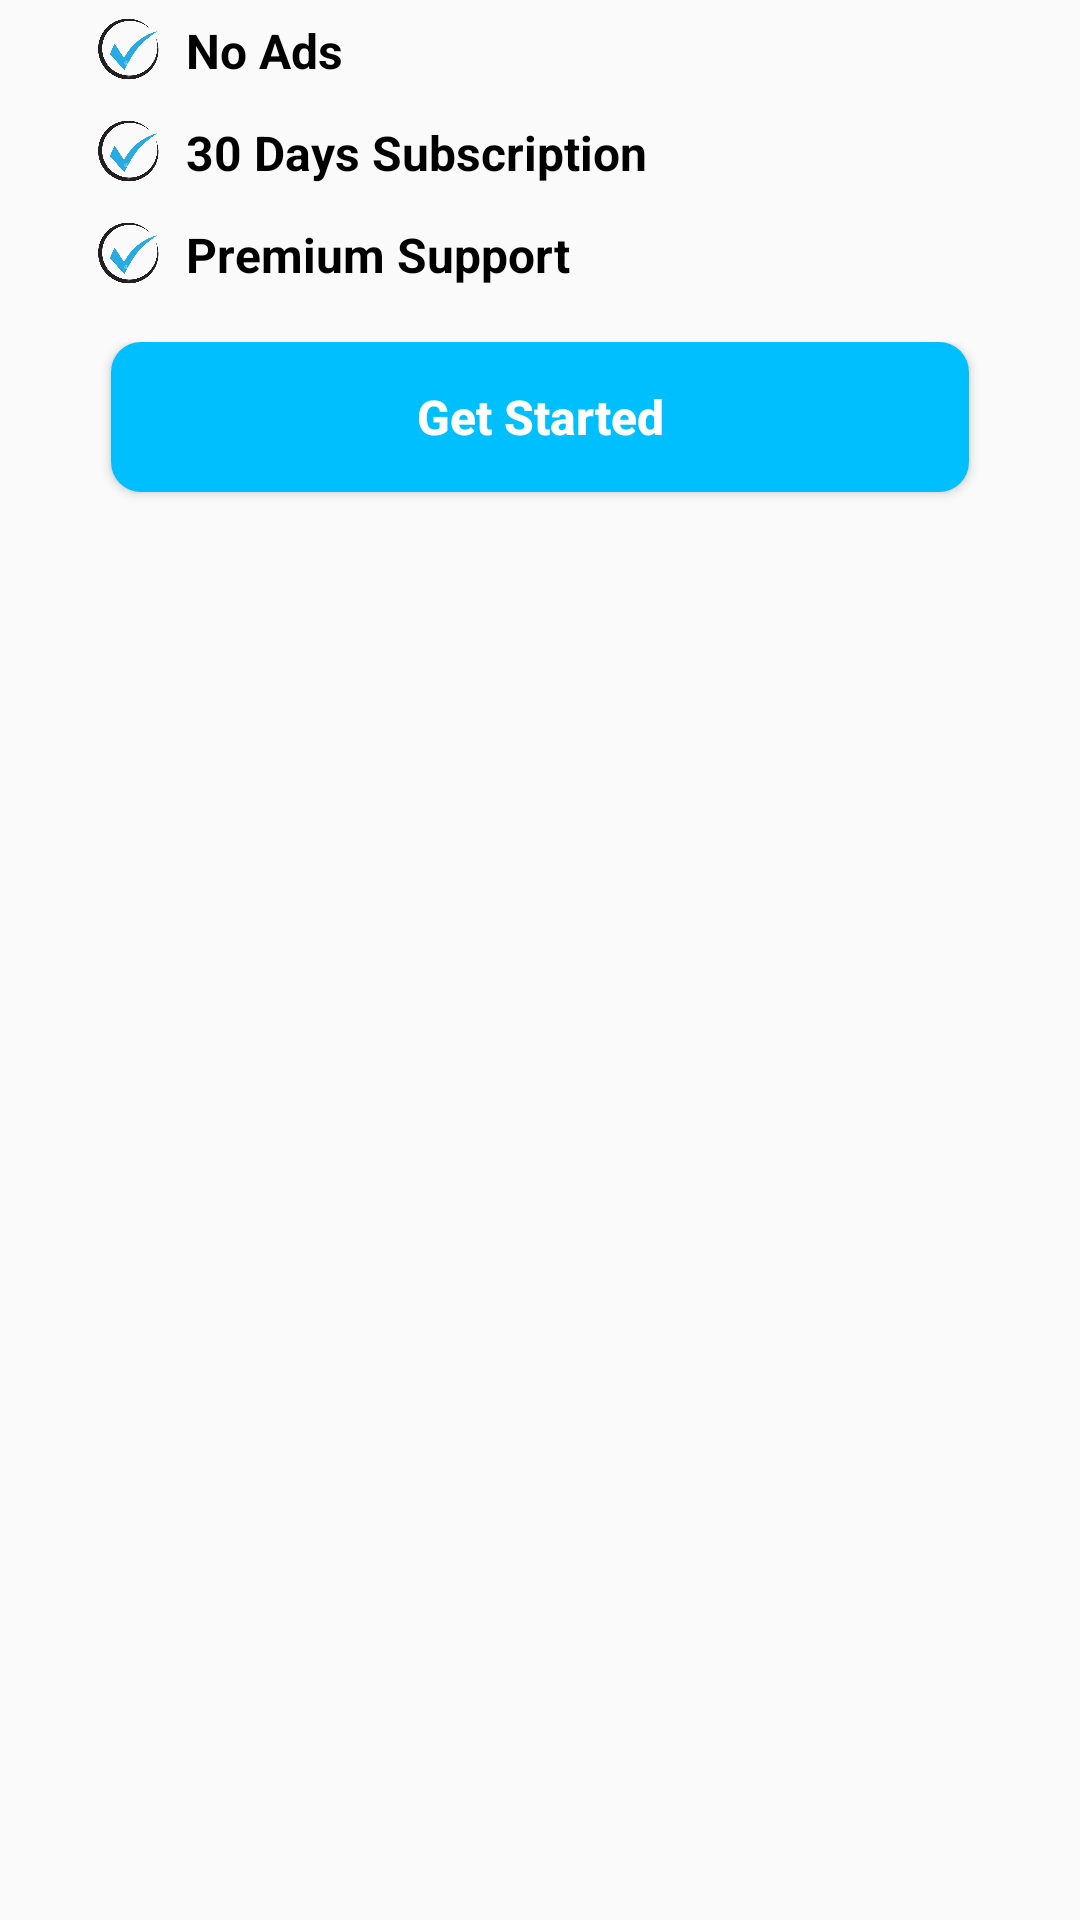

This screen was rendered from an Android layout file. Write that file and the resources it references.
<!-- AndroidManifest.xml: application theme Theme.DailyQuotes -->
<!-- res/layout/fragment_package_detail.xml -->
<?xml version="1.0" encoding="utf-8"?>
<FrameLayout xmlns:android="http://schemas.android.com/apk/res/android"
    xmlns:app="http://schemas.android.com/apk/res-auto"
    xmlns:tools="http://schemas.android.com/tools"
    android:layout_width="match_parent"
    android:layout_height="match_parent"
    tools:context=".Fragments.PackageDetailFragment">

    <LinearLayout
        android:layout_width="match_parent"
        android:layout_height="match_parent"
         android:orientation="vertical">
        <LinearLayout
            android:layout_width="match_parent"
            android:layout_height="wrap_content"
            android:orientation="horizontal">

            <LinearLayout
                android:layout_width="0dp"
                android:layout_height="wrap_content"
                android:layout_weight="1"
                android:gravity="end"
                android:padding="2dp">

                <ImageView
                    android:layout_width="30dp"
                    android:layout_height="30dp"
                    android:gravity="center"
                    android:src="@drawable/tick_image"
                    android:textColor="@color/black"
                    android:textSize="16sp" />
            </LinearLayout>

            <LinearLayout
                android:layout_width="0dp"
                android:layout_height="wrap_content"
                android:layout_weight="5"
                android:padding="2dp">

                <TextView
                    android:layout_width="80dp"
                    android:layout_height="30dp"
                    android:gravity="center"
                    android:text="No Ads"
                    android:textAlignment="textStart"
                    android:textColor="@color/black"
                    android:textSize="16sp"
                    android:textStyle="bold"
                    tools:ignore="RtlCompat" />
            </LinearLayout>
        </LinearLayout>

        <LinearLayout
            android:layout_width="match_parent"
            android:layout_height="wrap_content"
            android:orientation="horizontal">

            <LinearLayout
                android:layout_width="0dp"
                android:layout_height="wrap_content"
                android:layout_weight="1"
                android:gravity="end"
                android:padding="2dp">

                <ImageView
                    android:layout_width="30dp"
                    android:layout_height="30dp"
                    android:gravity="center"
                    android:src="@drawable/tick_image"
                    android:textColor="@color/black"
                    android:textSize="16sp" />
            </LinearLayout>

            <LinearLayout
                android:layout_width="0dp"
                android:layout_height="wrap_content"
                android:layout_weight="5"
                android:padding="2dp">

                <TextView
                    android:layout_width="180dp"
                    android:layout_height="30dp"
                    android:gravity="center"
                    android:id="@+id/days"
                    android:text="30 Days Subscription"
                    android:textAlignment="textStart"
                    android:textColor="@color/black"
                    android:textSize="16sp"
                    android:textStyle="bold"
                    tools:ignore="RtlCompat" />
            </LinearLayout>
        </LinearLayout>

        <LinearLayout
            android:layout_width="match_parent"
            android:layout_height="wrap_content"
            android:orientation="horizontal">

            <LinearLayout
                android:layout_width="0dp"
                android:layout_height="wrap_content"
                android:layout_weight="1"
                android:gravity="end"
                android:padding="2dp">

                <ImageView
                    android:layout_width="30dp"
                    android:layout_height="30dp"
                    android:gravity="center"
                    android:src="@drawable/tick_image"
                    android:textColor="@color/black"
                    android:textSize="16sp" />
            </LinearLayout>

            <LinearLayout
                android:layout_width="0dp"
                android:layout_height="wrap_content"
                android:layout_weight="5"
                android:padding="2dp">

                <TextView
                    android:layout_width="150dp"
                    android:layout_height="30dp"
                    android:gravity="center"
                    android:text="Premium Support"
                    android:textAlignment="textStart"
                    android:textColor="@color/black"
                    android:textSize="16sp"
                    android:textStyle="bold"
                    tools:ignore="RtlCompat" />
            </LinearLayout>
        </LinearLayout>

        <LinearLayout
            android:layout_width="match_parent"
            android:layout_height="wrap_content"
            android:layout_margin="10dp"
            android:paddingBottom="5dp"
            android:orientation="horizontal">

            <LinearLayout
                android:layout_width="0dp"
                android:layout_height="wrap_content"
                android:layout_weight="1"
                android:visibility="gone"
                android:gravity="end"
                android:padding="2dp">

                <ImageView
                    android:layout_width="30dp"
                    android:layout_height="30dp"
                    android:gravity="center"
                    android:visibility="gone"
                    android:src="@drawable/tick_image"
                    android:textColor="@color/black"
                    android:textSize="16sp" />
            </LinearLayout>

            <LinearLayout
                android:layout_width="0dp"
                android:layout_height="wrap_content"
                android:layout_weight="5"
                android:padding="2dp">

                <Button
                    android:layout_width="match_parent"
                    android:layout_height="50dp"
                    android:id="@+id/btn_subscribe"
                    android:layout_marginLeft="25dp"
                    android:layout_marginRight="25dp"
                    android:layout_marginBottom="10dp"
                    android:background="@drawable/second_layout_curve"
                    android:gravity="center_horizontal|center"
                    android:text="Get Started"
                    android:textAlignment="gravity"
                    android:textAllCaps="false"
                    android:textColor="@color/white"
                    android:textSize="16sp"
                    android:textStyle="bold"
                    tools:ignore="RtlCompat" />
            </LinearLayout>
        </LinearLayout>
    </LinearLayout>


</FrameLayout>
<!-- resources referenced by this layout -->
<resources>
  <color name="black">#FF000000</color>
  <color name="white">#FFFFFFFF</color>
  <!-- drawable second_layout_curve (drawable) -->
  <?xml version="1.0" encoding="utf-8"?>
  <shape android:shape="rectangle" xmlns:android="http://schemas.android.com/apk/res/android">
    <solid android:color="@color/DeepSkyBlue"/>
      <corners android:radius="10dp"/>
  </shape>
  <!-- drawable tick_image: png bitmap (drawable, 51373 bytes) -->
  <style name="Theme.DailyQuotes" parent="Theme.AppCompat.Light.NoActionBar">
          
          <item name="colorPrimary">@color/purple_500</item>
          <item name="colorPrimaryVariant">@color/purple_700</item>
          <item name="colorOnPrimary">@color/white</item>
          
          <item name="colorSecondary">@color/teal_200</item>
          <item name="colorSecondaryVariant">@color/teal_700</item>
          <item name="colorOnSecondary">@color/black</item>
          <item name="android:textColorSecondary">@android:color/white</item>
          
          <item name="android:statusBarColor" tools:targetApi="l">?attr/colorPrimaryVariant</item>
          
      </style>
  <color name="DeepSkyBlue">#00BFFF</color>
  <color name="purple_500">#FF6200EE</color>
  <color name="purple_700">#FF3700B3</color>
  <color name="teal_200">#FF03DAC5</color>
  <color name="teal_700">#FF018786</color>
</resources>
